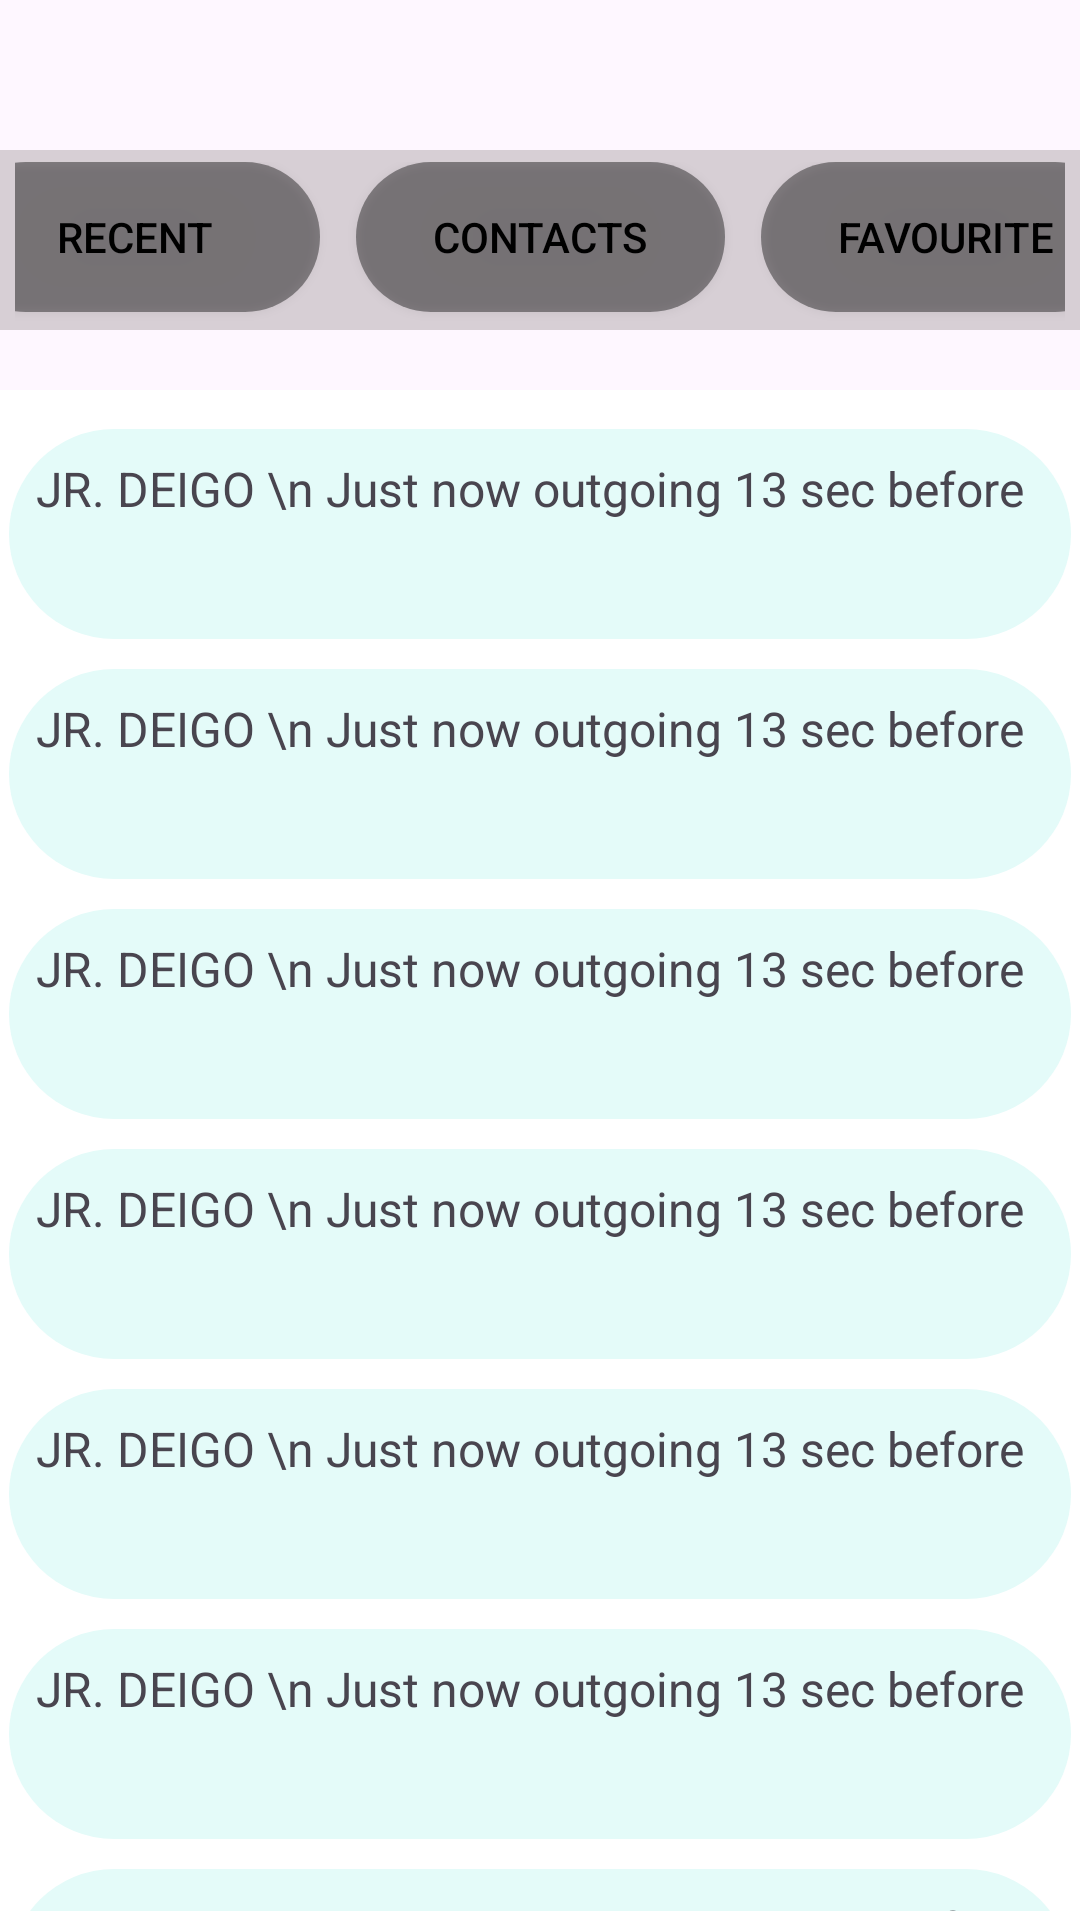

Here is an Android app screen rendered from its layout file. Give the layout XML and the strings, colors and styles it references.
<!-- AndroidManifest.xml: application theme Material.Theme.CSE324 -->
<!-- res/layout/activity_dialer.xml -->
<?xml version="1.0" encoding="utf-8"?>
<RelativeLayout xmlns:android="http://schemas.android.com/apk/res/android"
    xmlns:app="http://schemas.android.com/apk/res-auto"
    xmlns:tools="http://schemas.android.com/tools"
    android:layout_width="match_parent"
    android:layout_height="match_parent"
    tools:context=".HomeWork.DialerActivity"
    android:backgroundTint="#20000000"
    android:background="@drawable/bg_background_auth">

    <androidx.appcompat.widget.LinearLayoutCompat
        android:id="@+id/details"
        android:layout_width="match_parent"
        android:layout_height="60dp"
        android:orientation="horizontal"
        android:layout_alignParentStart="true"
        android:layout_alignParentTop="true"
        android:background="#456C6464"
        android:paddingHorizontal="5dp"
        android:layout_marginTop="50dp"
        android:paddingTop="4dp"
        android:gravity="center_horizontal">

        <Button
            android:layout_width="123dp"
            android:layout_height="50dp"
            android:text="RECENT"
            android:textColor="@color/black"
            android:background="@drawable/bgbg"
            android:layout_marginEnd="12dp"/>
        <Button
            android:layout_width="123dp"
            android:layout_height="50dp"
            android:text="CONTACTS"
            android:textColor="@color/black"
            android:background="@drawable/bgbg"
            android:layout_marginEnd="12dp"/>
        <Button
            android:layout_width="123dp"
            android:layout_height="50dp"
            android:textColor="@color/black"
            android:background="@drawable/bgbg"
            android:text="FAVOURITE"/>
    </androidx.appcompat.widget.LinearLayoutCompat>

    <androidx.appcompat.widget.LinearLayoutCompat
        android:layout_width="match_parent"
        android:layout_height="wrap_content"
        android:layout_alignParentStart="true"
        android:layout_alignParentTop="true"
        android:layout_marginTop="130dp"
        android:padding="3dp"
        android:background="@color/white"
        android:orientation="vertical">




    <androidx.appcompat.widget.LinearLayoutCompat
        android:id="@+id/logs"
        android:layout_width="match_parent"
        android:layout_height="70dp"
        android:padding="9dp"
        android:orientation="horizontal"
        android:layout_marginTop="10dp"
        android:background="@drawable/bg_layout">

        <TextView
            android:layout_width="wrap_content"
            android:layout_height="wrap_content"
            android:text="JR. DEIGO \n Just now outgoing 13 sec before"
            android:textSize="16sp"/>

        <androidx.constraintlayout.utils.widget.ImageFilterView
            android:layout_width="50dp"
            android:layout_height="50dp"
            android:src="@drawable/incomingcall"
            android:layout_marginStart="70dp"/>
    </androidx.appcompat.widget.LinearLayoutCompat>    <androidx.appcompat.widget.LinearLayoutCompat
    android:id="@+id/log1"
    android:layout_width="match_parent"
    android:layout_height="70dp"
    android:padding="9dp"
    android:orientation="horizontal"
    android:layout_marginTop="10dp"
    android:background="@drawable/bg_layout">

    <TextView
        android:layout_width="wrap_content"
        android:layout_height="wrap_content"
        android:text="JR. DEIGO \n Just now outgoing 13 sec before"
        android:textSize="16sp"/>

    <androidx.constraintlayout.utils.widget.ImageFilterView
        android:layout_width="50dp"
        android:layout_height="50dp"
        android:src="@drawable/outgoingcall"
        android:layout_marginStart="70dp"/>

</androidx.appcompat.widget.LinearLayoutCompat>

    <androidx.appcompat.widget.LinearLayoutCompat
        android:id="@+id/log2"
        android:layout_width="match_parent"
        android:layout_height="70dp"
        android:layout_marginTop="10dp"
        android:padding="9dp"
        android:orientation="horizontal"
        android:background="@drawable/bg_layout">

        <TextView
            android:layout_width="wrap_content"
            android:layout_height="wrap_content"
            android:text="JR. DEIGO \n Just now outgoing 13 sec before"
            android:textSize="16sp"/>

        <androidx.constraintlayout.utils.widget.ImageFilterView
            android:layout_width="50dp"
            android:layout_height="50dp"
            android:src="@drawable/incomingcall"
            android:layout_marginStart="70dp"/>
    </androidx.appcompat.widget.LinearLayoutCompat>

        <androidx.appcompat.widget.LinearLayoutCompat
            android:id="@+id/log3"
            android:layout_width="match_parent"
            android:layout_height="70dp"
            android:layout_marginTop="10dp"
            android:padding="9dp"
            android:orientation="horizontal"
            android:background="@drawable/bg_layout">

            <TextView
                android:layout_width="wrap_content"
                android:layout_height="wrap_content"
                android:text="JR. DEIGO \n Just now outgoing 13 sec before"
                android:textSize="16sp"/>

            <androidx.constraintlayout.utils.widget.ImageFilterView
                android:layout_width="50dp"
                android:layout_height="50dp"
                android:src="@drawable/incomingcall"
                android:layout_marginStart="70dp"/>
        </androidx.appcompat.widget.LinearLayoutCompat>



                <androidx.appcompat.widget.LinearLayoutCompat
    android:id="@+id/log4"
    android:layout_width="match_parent"
    android:layout_height="70dp"
    android:padding="9dp"
    android:orientation="horizontal"
    android:layout_marginTop="10dp"
    android:background="@drawable/bg_layout">

    <TextView
        android:layout_width="wrap_content"
        android:layout_height="wrap_content"
        android:text="JR. DEIGO \n Just now outgoing 13 sec before"
        android:textSize="16sp"/>

    <androidx.constraintlayout.utils.widget.ImageFilterView
        android:layout_width="50dp"
        android:layout_height="50dp"
        android:src="@drawable/outgoingcall"
        android:layout_marginStart="70dp"/>

</androidx.appcompat.widget.LinearLayoutCompat>
        <androidx.appcompat.widget.LinearLayoutCompat
            android:id="@+id/log5"
            android:layout_width="match_parent"
            android:layout_height="70dp"
            android:layout_marginTop="10dp"
            android:padding="9dp"
            android:orientation="horizontal"
            android:background="@drawable/bg_layout">

            <TextView
                android:layout_width="wrap_content"
                android:layout_height="wrap_content"
                android:text="JR. DEIGO \n Just now outgoing 13 sec before"
                android:textSize="16sp"/>

            <androidx.constraintlayout.utils.widget.ImageFilterView
                android:layout_width="50dp"
                android:layout_height="50dp"
                android:src="@drawable/incomingcall"
                android:layout_marginStart="70dp"/>
        </androidx.appcompat.widget.LinearLayoutCompat>

        <androidx.appcompat.widget.LinearLayoutCompat
            android:id="@+id/log6"
            android:layout_width="match_parent"
            android:layout_height="70dp"
            android:layout_marginTop="10dp"
            android:layout_marginBottom="50dp"
            android:padding="9dp"
            android:orientation="horizontal"
            android:background="@drawable/bg_layout">

            <TextView
                android:layout_width="wrap_content"
                android:layout_height="wrap_content"
                android:text="JR. DEIGO \n Just now outgoing 13 sec before"
                android:textSize="16sp"/>

            <androidx.constraintlayout.utils.widget.ImageFilterView
                android:layout_width="50dp"
                android:layout_height="50dp"
                android:src="@drawable/incomingcall"
                android:layout_marginStart="70dp"/>
        </androidx.appcompat.widget.LinearLayoutCompat>

    </androidx.appcompat.widget.LinearLayoutCompat>


</RelativeLayout>
<!-- resources referenced by this layout -->
<resources>
  <color name="black">#FF000000</color>
  <color name="white">#FFFFFFFF</color>
  <!-- drawable bg_layout (drawable) -->
  <?xml version="1.0" encoding="utf-8"?>
  <shape xmlns:android="http://schemas.android.com/apk/res/android">
      <stroke android:width="0dp"></stroke>
      <corners android:radius="35dp"></corners>
      <solid android:color="#E4FBF9"></solid>
  </shape>
  <!-- drawable bgbg (drawable) -->
  <?xml version="1.0" encoding="utf-8"?>
  <shape xmlns:android="http://schemas.android.com/apk/res/android">
      <stroke android:width="0dp"></stroke>
      <corners android:radius="35dp"></corners>
      <solid android:color="#6B090808"></solid>
  </shape>
  <!-- drawable incomingcall: png bitmap (drawable, 22629 bytes) -->
  <style name="Material.Theme.CSE324" parent="Base.Theme.CSE324" />
  <style name="Base.Theme.CSE324" parent="Theme.Material3.DayNight.NoActionBar">
  
  
  
      </style>
</resources>
